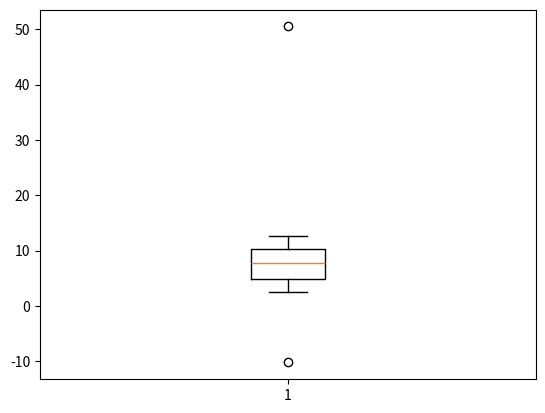

This chart was generated by the following Python code:
import numpy as np
# aaa = np.array([-10,2,3,4,5,6,7,8,9,10,11,12,50])
aaa = np.array([10.3,2.5,3.4,4.9,5.1,6.8,8.9,-10.2,9.5,11.7,7.8,12.6,50.5])
#크기대로 정렬해줄 필요는 없다 np.where에서 알아서 한다

#이상치를 찾아주는 함수정의

def outliers(data_out):
    quartile_1, q2, quartile_3 = np.percentile(data_out, [25,50,75])
    print('1사분위:', quartile_1)
    print('q2:',q2)
    print('3사분위:', quartile_3)
    iqr = quartile_3 - quartile_1
    print('iqr:', iqr)
    lower_bound = quartile_1 - (iqr*1.5)
    upper_bound = quartile_3 + (iqr*1.5)
    return np.where((data_out>upper_bound)|(data_out<lower_bound)) # | 는 or이다 
    
outliers_loc = outliers(aaa)
print('이상치의 위치:', outliers_loc)

import matplotlib.pyplot as plt
plt.boxplot(aaa)
plt.show()
